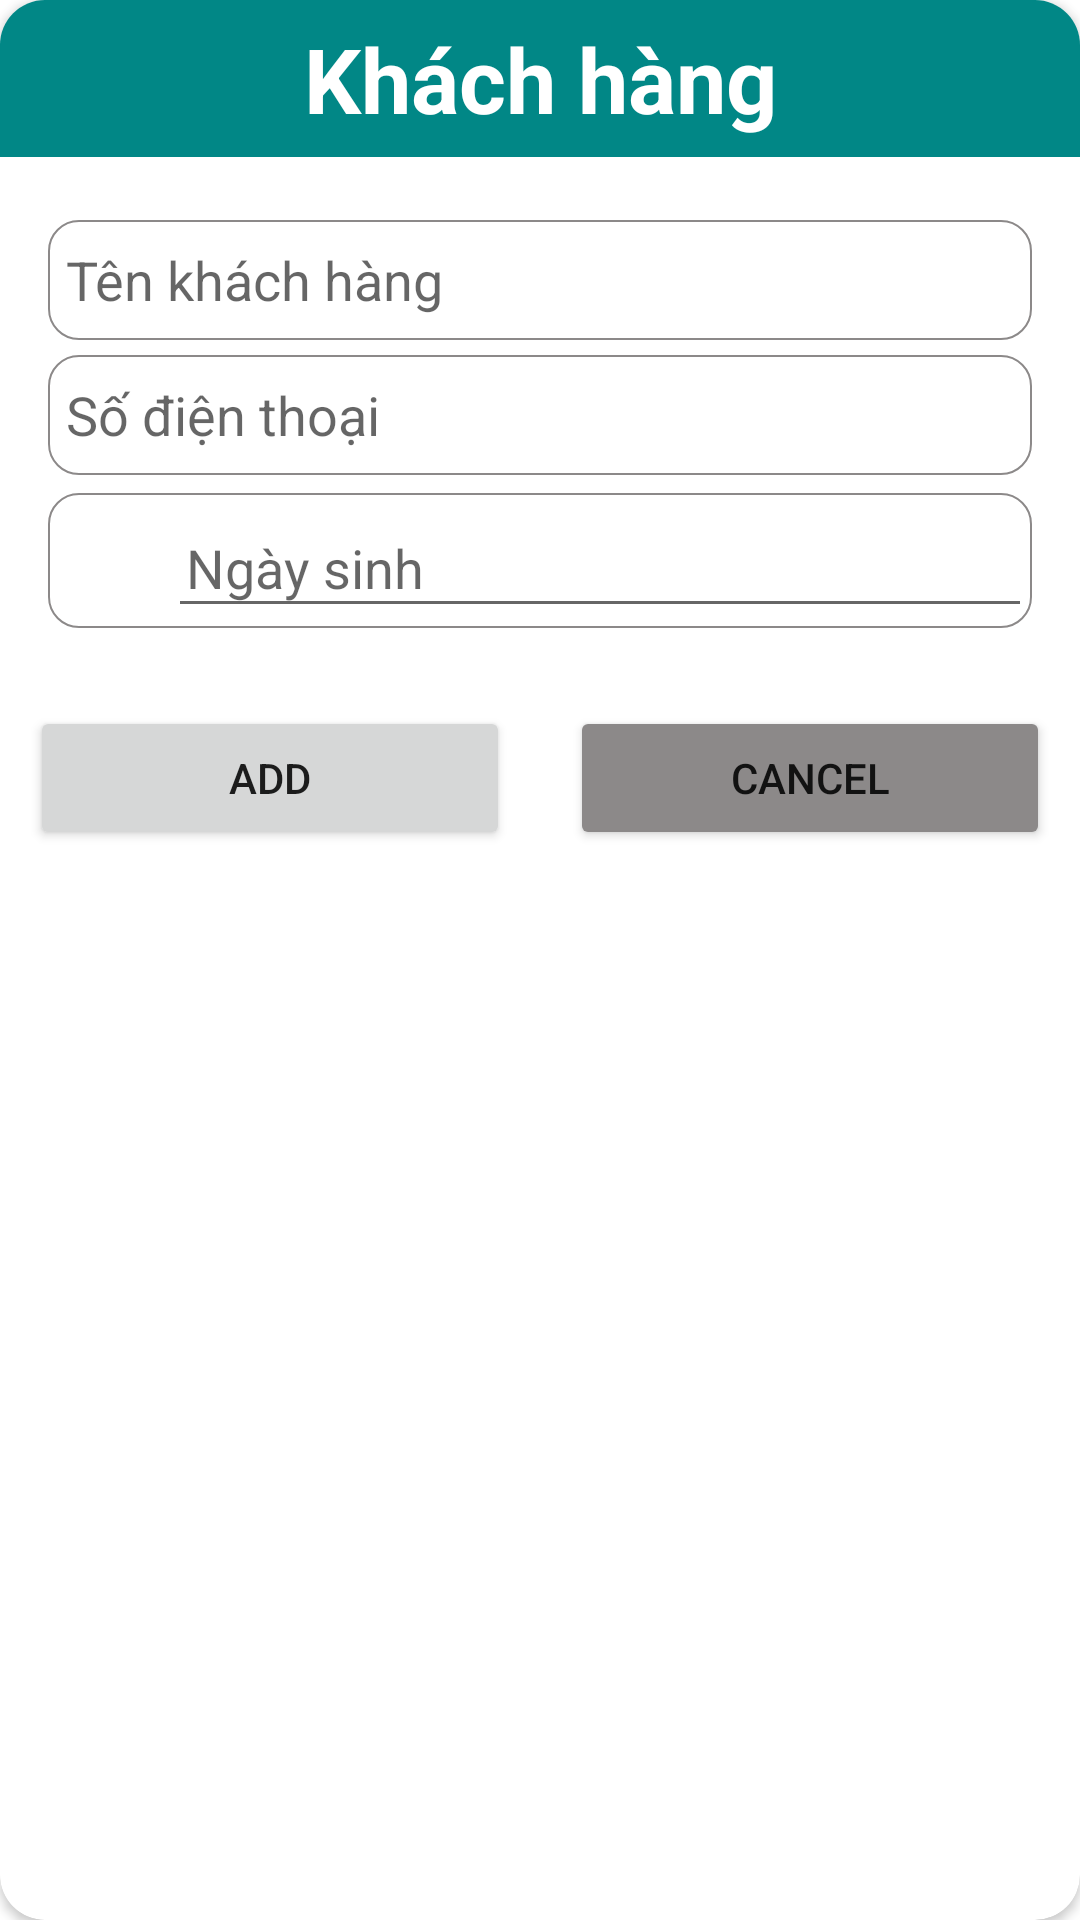

Produce the Android XML layout that renders to this screen, including the resource entries it uses.
<!-- AndroidManifest.xml: application theme Theme.Lovely_Hotel -->
<!-- res/layout/dialog_add_khach_hang.xml -->
<?xml version="1.0" encoding="utf-8"?>
<androidx.cardview.widget.CardView xmlns:android="http://schemas.android.com/apk/res/android"
    android:layout_width="match_parent"
    xmlns:app="http://schemas.android.com/apk/res-auto"
    android:background="@drawable/custom_dialog"
    android:layout_height="wrap_content"
    android:layout_margin="10dp"
    app:cardCornerRadius="15dp">
    <LinearLayout
        android:layout_width="match_parent"
        android:layout_height="wrap_content"
        android:orientation="vertical">
        <TextView
            android:textStyle="bold"
            android:textSize="30dp"
            android:gravity="center"
            android:padding="6dp"
            android:background="@color/teal_700"
            android:textColor="@color/white"
            android:text="Khách hàng"
            android:layout_width="match_parent"
            android:layout_height="wrap_content" />
        <LinearLayout
            android:padding="16dp"
            android:orientation="vertical"
            android:layout_width="match_parent"
            android:layout_height="wrap_content">
            <EditText
                android:padding="6dp"
                android:id="@+id/edName"
                android:hint="Tên khách hàng"
                android:layout_marginTop="5dp"
                android:background="@drawable/custom_edittext"
                android:layout_width="match_parent"
                android:layout_height="40dp"/>
            <EditText
                android:padding="6dp"
                android:id="@+id/edPhone"
                android:hint="Số điện thoại"
                android:layout_marginTop="5dp"
                android:background="@drawable/custom_edittext"
                android:layout_width="match_parent"
                android:layout_height="40dp"/>
            <LinearLayout
                android:layout_marginTop="6dp"
                android:background="@drawable/custom_edittext"
                android:orientation="horizontal"
                android:layout_width="match_parent"
                android:layout_height="wrap_content">
                <ImageView
                    android:id="@+id/imgdate"
                    android:layout_marginTop="2dp"
                    android:src="@drawable/dateicon"
                    android:layout_width="40dp"
                    android:layout_height="40dp"/>
                <EditText

                    android:padding="6dp"
                    android:id="@+id/edBirthday"
                    android:hint="Ngày sinh"
                    android:layout_marginTop="5dp"
                    android:layout_width="match_parent"
                    android:layout_height="40dp"/>
            </LinearLayout>
        </LinearLayout>
        <LinearLayout
            android:padding="10dp"
            android:orientation="horizontal"
            android:layout_width="match_parent"
            android:layout_height="wrap_content">
            <Button
                android:id="@+id/btnAdd_KH"
                android:text="ADD"
                android:layout_weight="1"
                android:layout_width="0dp"
                android:layout_height="wrap_content"/>
            <Button
                android:id="@+id/btnCancel"
                android:text="Cancel"
                android:layout_weight="1"
                android:layout_width="0dp"
                android:layout_marginLeft="20dp"
                android:backgroundTint="@color/dark_gray"
                android:layout_height="wrap_content"/>
        </LinearLayout>

    </LinearLayout>


</androidx.cardview.widget.CardView>
<!-- resources referenced by this layout -->
<resources>
  <color name="dark_gray">#8C8989</color>
  <color name="teal_700">#FF018786</color>
  <color name="white">#FFFFFFFF</color>
  <!-- drawable custom_edittext (drawable) -->
  <?xml version="1.0" encoding="utf-8"?>
  <shape android:shape="rectangle" xmlns:android="http://schemas.android.com/apk/res/android">
      <solid android:color="@color/white"/>
      <corners android:radius="10dp"/>
      <stroke android:width="0.5dp"
           android:color="@color/dark_gray"/>
  </shape>
  <style name="Theme.Lovely_Hotel" parent="Theme.MaterialComponents.DayNight.NoActionBar">
          
          <item name="colorPrimary">@color/white</item>
          <item name="colorPrimaryVariant">#4bacb8</item>
          <item name="colorOnPrimary">@color/white</item>
          
          <item name="colorSecondary">@color/teal_200</item>
          <item name="colorSecondaryVariant">@color/teal_700</item>
          <item name="colorOnSecondary">@color/black</item>
          
          <item name="android:statusBarColor" tools:targetApi="l">?attr/colorPrimaryVariant</item>
          
      </style>
  <color name="teal_200">#FF03DAC5</color>
  <color name="black">#FF000000</color>
</resources>
